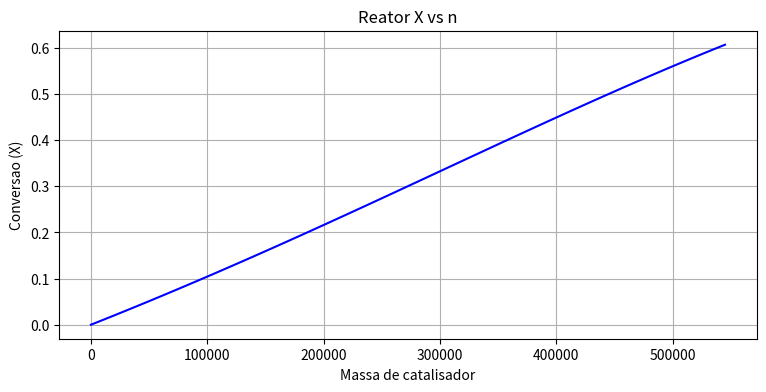
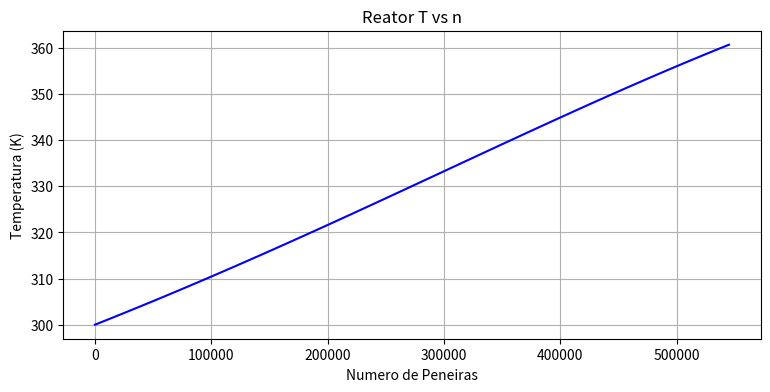

These charts were generated, in order, by the following Python code:
#!/usr/bin/env python3
# -*- coding: utf-8 -*-
"""
Created on Tue Dec  1 15:03:08 2020

@author: levandoski
"""

import numpy as np 
import matplotlib.pyplot as plt
from scipy.integrate import odeint


def BM(y, w):
    X, T = y
    
    Tr = T0 = 300
    Ea = 4000
    R = 1.987
    kr = 0.01
    fa0 = fi0 = 10
    fb0 = 0
    kc = 4242
    ca0 = 0.001
    cpa = 25
    cpb = 25
    cpi = 75
    tetaa = 1
    tetab = fb0/fa0
    tetai = fi0/fa0
    somacps = tetaa*cpa +tetab*cpb + tetai*cpi
    deltacp = cpb - cpa
    
    deltaH = -10000
    # T = 10*X*10000/1000 + T0
    
    ca = ca0*(1 - X)*(T0/T)
    k = kr*np.exp(Ea/R*(1/Tr - 1/T))
    # k = kr
    ra = -(k*kc*ca)/(k + kc)
    dxdw = -ra/fa0 
        
    dtdw = ra*deltaH/(fa0*(somacps + deltacp*X))
    dydw = [dxdw, dtdw]
    
    return dydw


#y = X, T
y0 = [0, 300]
m = 545000
# m = 1020e3
w = np.linspace(0, m, 100)

sol = odeint(BM, y0, w)

x, T = sol[:, 0], sol[:, 1]


plt.figure(dpi=100, figsize=(9, 4))
plt.plot(w, x, 'b')
plt.xlabel('Massa de catalisador')
plt.ylabel('Conversao (X)')
plt.title('Reator X vs n')
plt.grid()
# plt.savefig('convert_n.png')
plt.show()


plt.figure(dpi=100, figsize=(9, 4))
plt.plot(w, T, 'b')
plt.xlabel('Numero de Peneiras')
plt.ylabel('Temperatura (K)')
plt.title('Reator T vs n')
plt.grid()
# plt.savefig('temp_n.png')
plt.show()